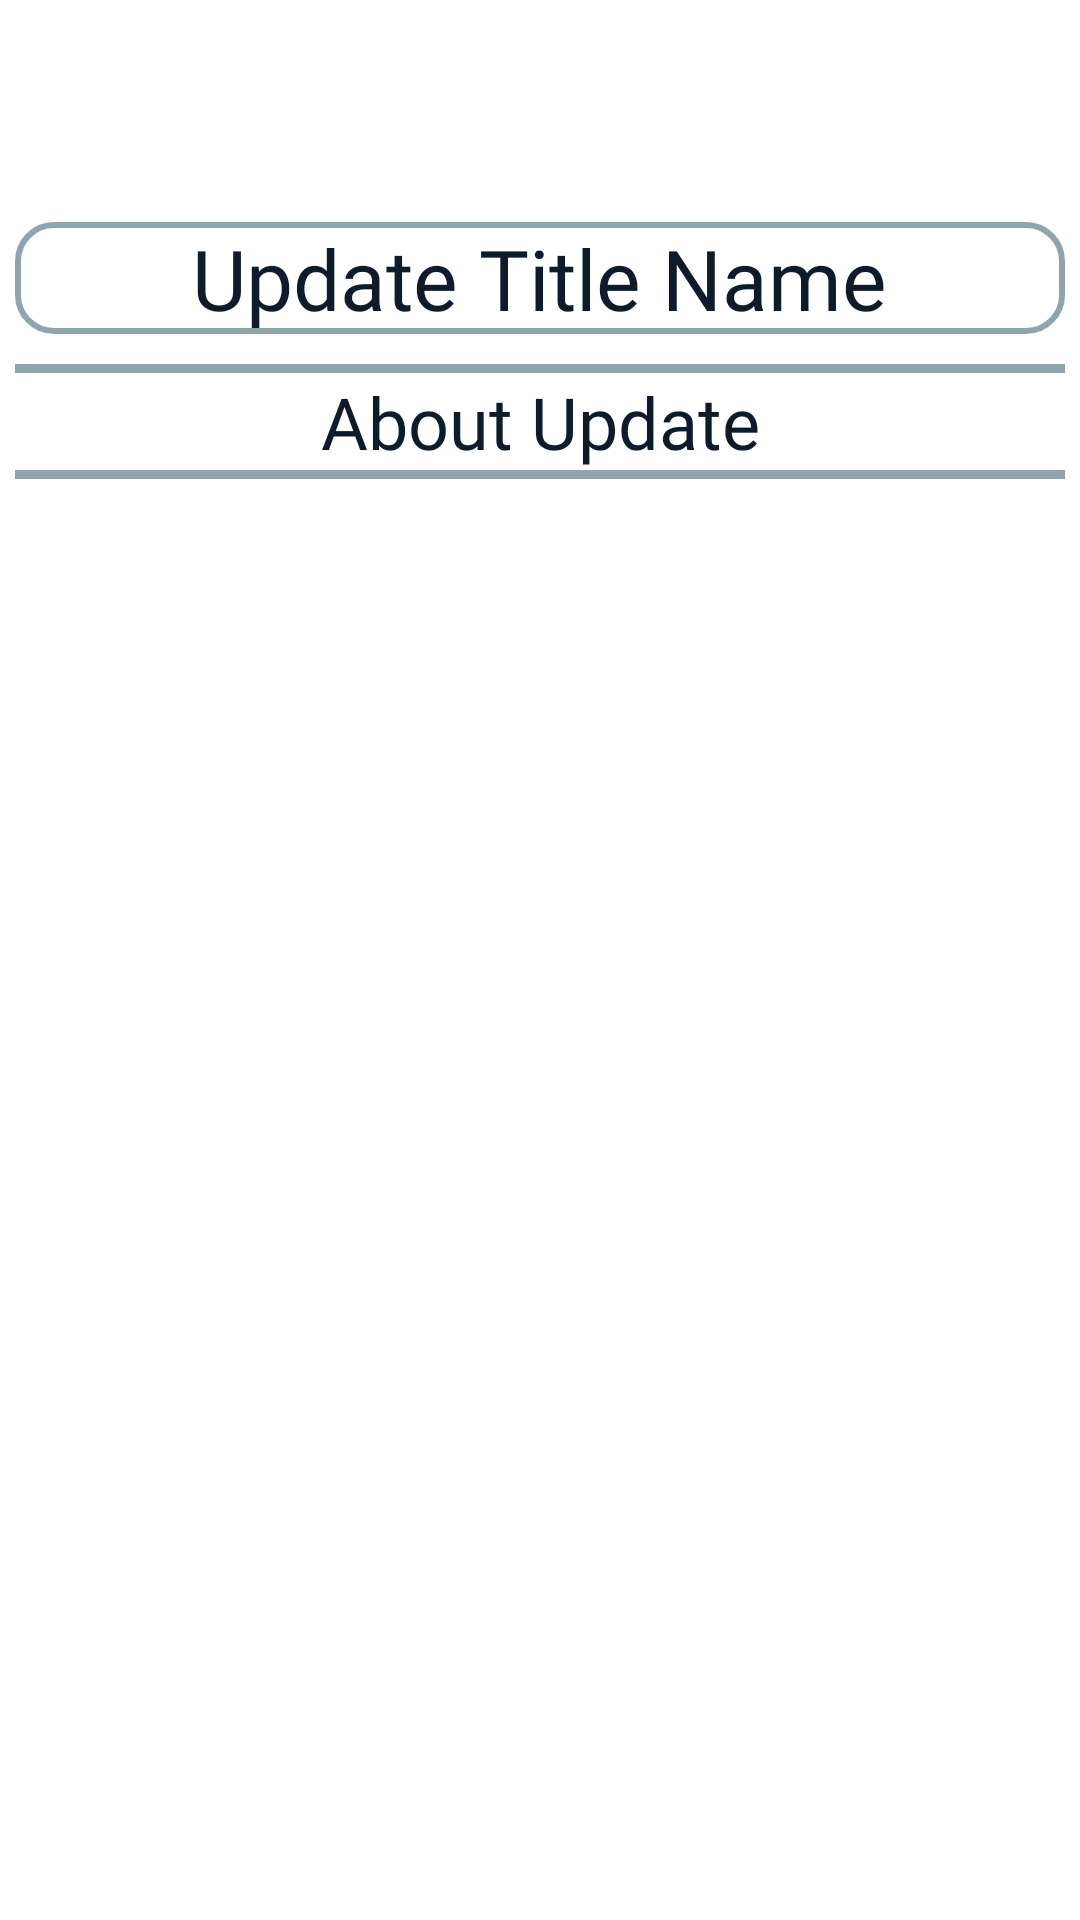

Layout XML and referenced resources for this Android screen:
<!-- AndroidManifest.xml: application theme Theme.KimyoTest -->
<!-- res/layout/fragment_update.xml -->
<?xml version="1.0" encoding="utf-8"?>
<androidx.constraintlayout.widget.ConstraintLayout xmlns:android="http://schemas.android.com/apk/res/android"
    xmlns:app="http://schemas.android.com/apk/res-auto"
    android:layout_width="match_parent"
    android:layout_height="match_parent"
    android:background="?attr/colorSurface"
    android:id="@+id/drawer_layout">

    <androidx.appcompat.widget.LinearLayoutCompat
        android:id="@+id/messageLayout"
        android:layout_width="match_parent"
        android:layout_height="match_parent"
        android:layout_marginTop="?attr/actionBarSize"
        android:orientation="vertical">
        <androidx.appcompat.widget.LinearLayoutCompat
            android:layout_width="match_parent"
            android:layout_height="wrap_content"
            android:gravity="center"
            android:layout_marginTop="10dp"
            android:background="@drawable/style_test_default_answer"
            android:layout_marginStart="5dp"
            android:layout_marginEnd="5dp">
            <androidx.appcompat.widget.AppCompatTextView
                android:id="@+id/updateTitle"
                android:layout_width="wrap_content"
                android:layout_height="wrap_content"
                android:gravity="center"
                android:text="Update Title Name"
                android:textColor="?attr/colorOnSurface"
                android:maxWidth="350dp"
                android:textSize="28sp"
                android:fontFamily="@font/pre_hear_regular"/>
        </androidx.appcompat.widget.LinearLayoutCompat>
        <androidx.appcompat.widget.LinearLayoutCompat
            android:layout_width="match_parent"
            android:layout_height="wrap_content"
            android:gravity="center"
            android:layout_marginTop="10dp"
            android:orientation="vertical">
            <androidx.appcompat.widget.AppCompatTextView
                android:layout_width="match_parent"
                android:layout_height="3dp"
                android:layout_marginStart="5dp"
                android:layout_marginEnd="5dp"
                android:background="?attr/colorOutline"/>
            <androidx.appcompat.widget.AppCompatTextView
                android:id="@+id/updateAbout"
                android:layout_width="match_parent"
                android:layout_height="wrap_content"
                android:gravity="center"
                android:text="About Update"
                android:textColor="?attr/colorOnSurface"
                android:maxWidth="350dp"
                android:textSize="24sp"
                android:fontFamily="@font/pre_hear_regular"/>
            <androidx.appcompat.widget.AppCompatTextView
                android:layout_width="match_parent"
                android:layout_height="3dp"
                android:background="?attr/colorOutline"
                android:layout_marginStart="5dp"
                android:layout_marginEnd="5dp"/>
        </androidx.appcompat.widget.LinearLayoutCompat>
    </androidx.appcompat.widget.LinearLayoutCompat>
</androidx.constraintlayout.widget.ConstraintLayout>
<!-- resources referenced by this layout -->
<resources>
  <!-- drawable style_test_default_answer (drawable) -->
  <?xml version="1.0" encoding="utf-8"?>
  <shape xmlns:android="http://schemas.android.com/apk/res/android">
      <stroke android:color="?attr/colorOutline" android:width="2dp"/>
      <corners android:radius="12dp"/>
      <solid android:color="?attr/colorSurface"/>
  </shape>
  <style name="Theme.KimyoTest" parent="Base.Theme.KimyoTest" />
  <style name="Base.Theme.KimyoTest" parent="Theme.Material3.DayNight.NoActionBar">
          
          <item name="android:windowBackground">@color/chem_background_light</item>
          <item name="android:textColorPrimary">@color/chem_on_surface_light</item>
          <item name="colorPrimary">@color/chem_primary_light</item>
          <item name="colorOnPrimary">@color/chem_surface_light</item>
          <item name="colorSurface">@color/chem_surface_light</item>
          <item name="colorOnSurface">@color/chem_on_surface_light</item>
          <item name="colorOutline">@color/chem_outline_light</item>
          <item name="colorPrimaryContainer">@color/chem_toolbar_light</item>
          <item name="colorSurfaceVariant">@color/chem_surface_variant_light</item>
      </style>
  <color name="chem_background_light">#F0F7FF</color>
  <color name="chem_on_surface_light">#0D1B2A</color>
  <color name="chem_primary_light">#1565C0</color>
  <color name="chem_surface_light">#FFFFFF</color>
  <color name="chem_outline_light">#90A4AE</color>
  <color name="chem_toolbar_light">#0D47A1</color>
  <color name="chem_surface_variant_light">#E3F2FD</color>
</resources>
